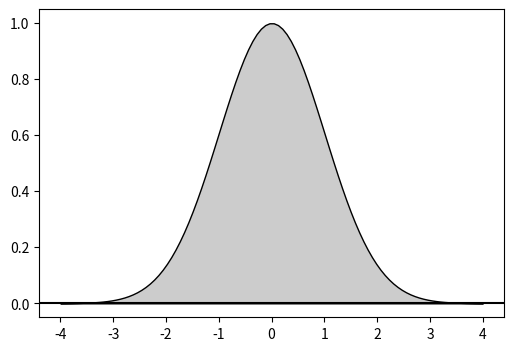

The matplotlib source for this figure: (Note: this script raises an exception after producing the figure.)
#!/usr/bin/env python
# -*- coding: utf-8 -*-

import numpy as np
import matplotlib.pyplot as plt

def gaussian(x, pars):
    A, sigma, mu = pars
    return A * np.exp(-(x - mu)**2 / 2 / sigma**2)

A = 1.
sigma = 1.
mu = 0.
pars = A, sigma, mu

x_full = np.linspace(-4, 4, 100)
y_full = gaussian(x_full, pars)

x_sigma1 = np.linspace(-1, 1, 100)
y_sigma1 = gaussian(x_sigma1, pars)

x_sigma2 = np.linspace(-2, 2, 100)
y_sigma2 = gaussian(x_sigma2, pars)

x_sigma3 = np.linspace(-3, 3, 100)
y_sigma3 = gaussian(x_sigma3, pars)



xticks = (-3., -2., -1., 0., 1., 2., 3.)
xtick_labels = (r"$\mu - 3 \sigma$",
                r"$\mu - 2 \sigma$",
                r"$\mu - \sigma$",
                r"$\mu$",
                r"$\mu + \sigma$",
                r"$\mu + 2 \sigma$",
                r"$\mu + 3 \sigma$")

fig = plt.figure(1, figsize=(6, 4))
ax = fig.add_subplot(111)

ax.axhline(0, color='k')

ax.fill_between(x_full, y_full, edgecolor='k', facecolor='0.8')
ax.fill_between(x_sigma3, y_sigma3, y2=0, edgecolor='', facecolor='0.6')
ax.fill_between(x_sigma2, y_sigma2, y2=0, edgecolor='', facecolor='0.4')
ax.fill_between(x_sigma1, y_sigma1, y2=0, edgecolor='', facecolor='0.2')

ax.set_xticks(xticks)
ax.set_xticklabels(xtick_labels, rotation=90)
ax.set_yticks([])

ax.set_xlim(-4, 4)
ax.set_ylim(-0.1, 1.1)

ax.text(0, 0.4, '68%', fontsize=12, color='w', va='center', ha='center')

plt.text(-3.8,1.01,'Luz Aguero luzfrancisca.ac@gmail.com', fontsize=10)
# ax.tick_params(axis='x', which='major', labelsize=10, top='off')
plt.savefig('gauss.png')
